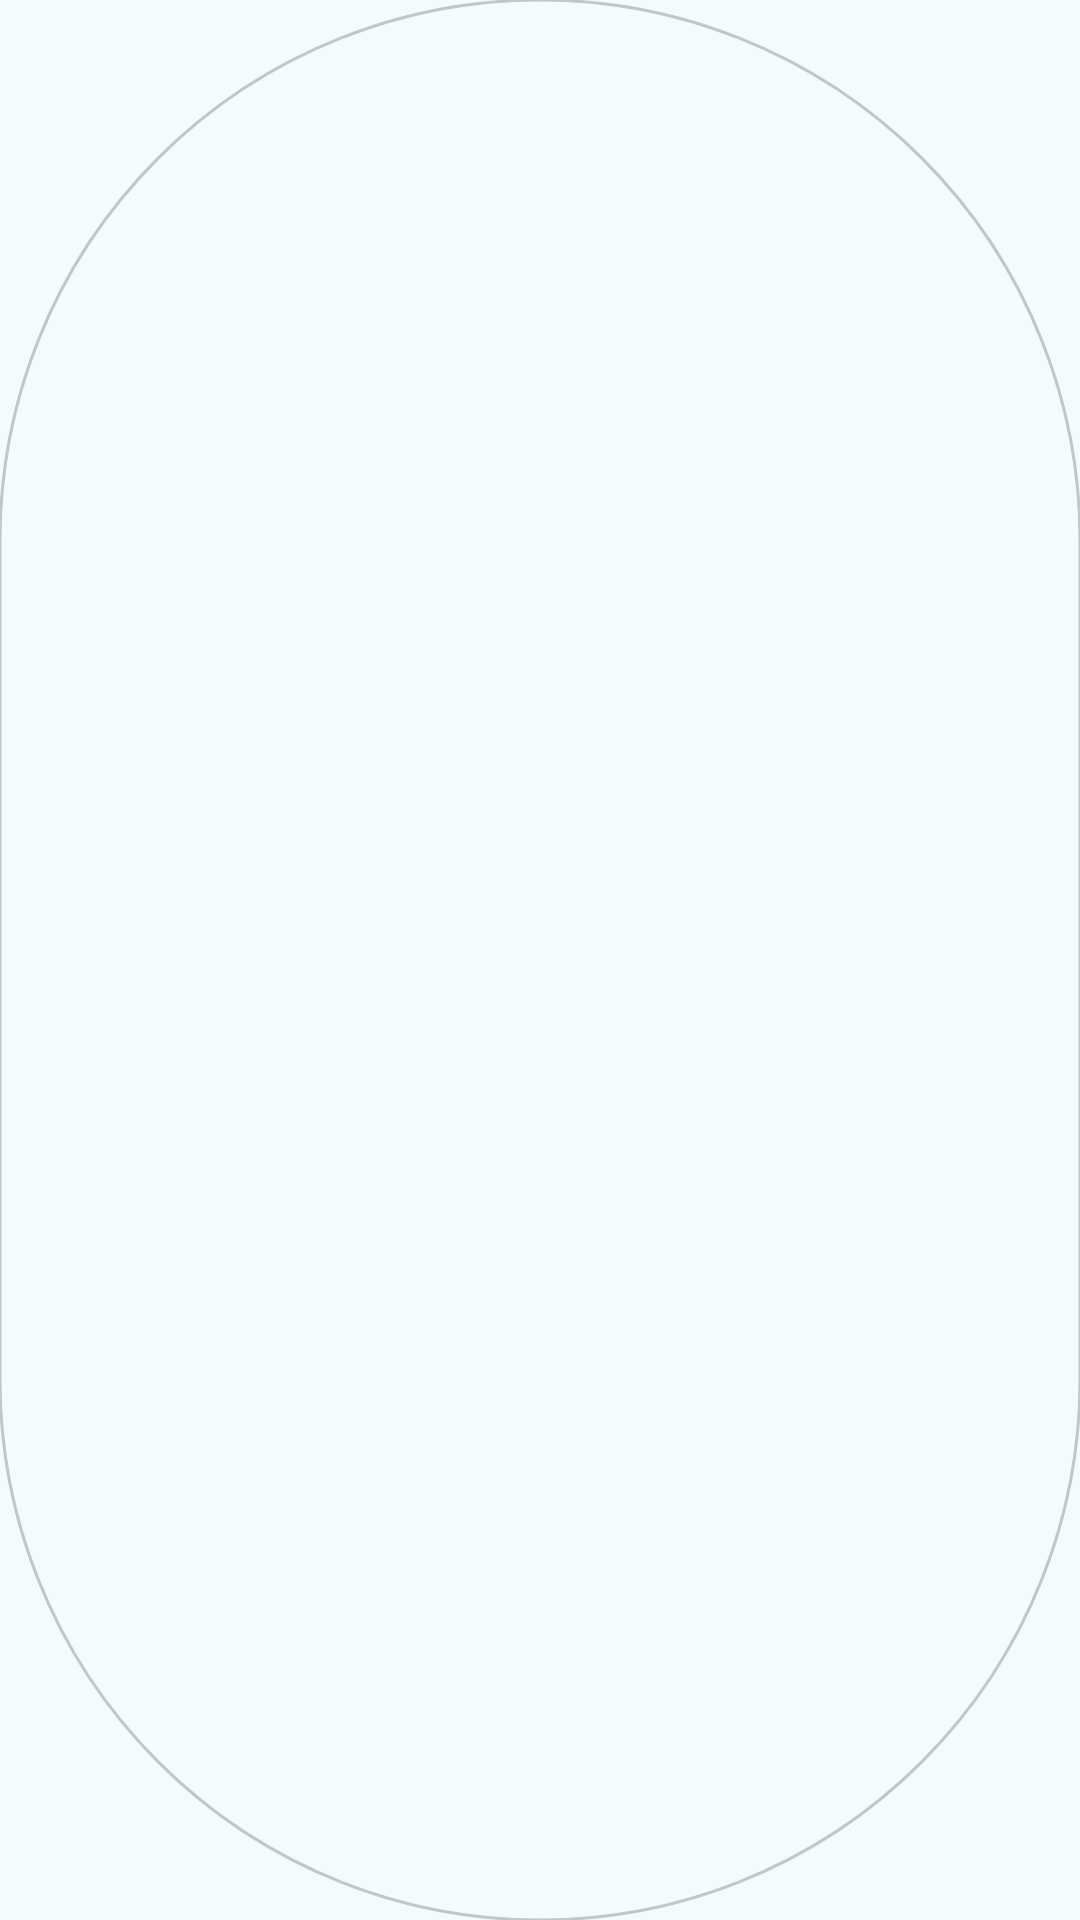

Produce the Android XML layout that renders to this screen, including the resource entries it uses.
<!-- AndroidManifest.xml: application theme Theme.OpenTagViewer -->
<!-- res/layout/contributor_avatar.xml -->
<?xml version="1.0" encoding="utf-8"?>
<com.google.android.material.imageview.ShapeableImageView
    xmlns:android="http://schemas.android.com/apk/res/android"
    xmlns:app="http://schemas.android.com/apk/res-auto"
    android:id="@+id/contributor_avatar"
    android:layout_width="56dp"
    android:layout_height="56dp"
    android:layout_margin="8dp"
    android:background="?attr/selectableItemBackgroundBorderless"
    android:clickable="true"
    android:focusable="true"
    android:scaleType="centerCrop"
    app:shapeAppearanceOverlay="@style/ShapeAppearanceOverlay.OpenTagViewer.Circle"
    app:strokeColor="?attr/colorOutlineVariant"
    app:strokeWidth="1dp" />
<!-- resources referenced by this layout -->
<resources>
  <style name="ShapeAppearanceOverlay.OpenTagViewer.Circle" parent="">
          <item name="cornerFamily">rounded</item>
          <item name="cornerSize">50%</item>
      </style>
  <color name="blue_500">#263DDF</color>
  <color name="light_blue_700">#197FC6</color>
  <style name="PopupMenu" parent="@android:style/Widget.PopupMenu">
          <item name="android:popupBackground">@drawable/layout_rounded</item>
          <item name="android:popupElevation">16dp</item>
      </style>
  <style name="Theme.OpenTagViewer.Button">
          <item name="android:background">@color/blue_500</item>
          <item name="android:elevation">0dp</item>
      </style>
  <color name="md_theme_primary">#006971</color>
  <color name="md_theme_onPrimary">#FFFFFF</color>
  <color name="md_theme_primaryContainer">#9DF0F9</color>
  <color name="md_theme_onPrimaryContainer">#004F55</color>
  <color name="md_theme_secondary">#4A6365</color>
  <color name="md_theme_onSecondary">#FFFFFF</color>
  <color name="md_theme_secondaryContainer">#CCE7EB</color>
  <color name="md_theme_onSecondaryContainer">#324B4E</color>
  <color name="md_theme_tertiary">#505E7D</color>
  <color name="md_theme_onTertiary">#FFFFFF</color>
  <color name="md_theme_tertiaryContainer">#D8E2FF</color>
  <color name="md_theme_onTertiaryContainer">#384764</color>
  <color name="md_theme_error">#BA1A1A</color>
  <color name="md_theme_onError">#FFFFFF</color>
  <color name="md_theme_errorContainer">#FFDAD6</color>
  <color name="md_theme_onErrorContainer">#93000A</color>
  <color name="md_theme_background">#F5FAFB</color>
  <color name="md_theme_onBackground">#161D1D</color>
  <color name="md_theme_surface">#F5FAFB</color>
  <color name="md_theme_onSurface">#161D1D</color>
  <color name="md_theme_surfaceVariant">#DAE4E5</color>
  <color name="md_theme_onSurfaceVariant">#3F484A</color>
  <color name="md_theme_outline">#6F797A</color>
  <color name="md_theme_outlineVariant">#BEC8C9</color>
  <color name="md_theme_inverseSurface">#2B3132</color>
  <color name="md_theme_inverseOnSurface">#ECF2F2</color>
  <color name="md_theme_inversePrimary">#81D4DD</color>
  <color name="md_theme_primaryFixed">#9DF0F9</color>
  <color name="md_theme_onPrimaryFixed">#002023</color>
  <color name="md_theme_primaryFixedDim">#81D4DD</color>
  <color name="md_theme_onPrimaryFixedVariant">#004F55</color>
  <color name="md_theme_secondaryFixed">#CCE7EB</color>
  <color name="md_theme_onSecondaryFixed">#051F22</color>
  <color name="md_theme_secondaryFixedDim">#B1CBCE</color>
  <color name="md_theme_onSecondaryFixedVariant">#324B4E</color>
  <color name="md_theme_tertiaryFixed">#D8E2FF</color>
  <color name="md_theme_onTertiaryFixed">#0B1B36</color>
  <color name="md_theme_tertiaryFixedDim">#B8C6EA</color>
  <color name="md_theme_onTertiaryFixedVariant">#384764</color>
  <color name="md_theme_surfaceDim">#D5DBDC</color>
  <color name="md_theme_surfaceBright">#F5FAFB</color>
  <color name="md_theme_surfaceContainerLowest">#FFFFFF</color>
  <color name="md_theme_surfaceContainerLow">#EFF5F5</color>
  <color name="md_theme_surfaceContainer">#E9EFEF</color>
  <color name="md_theme_surfaceContainerHigh">#E3E9EA</color>
  <color name="md_theme_surfaceContainerHighest">#DEE4E4</color>
  <!-- drawable layout_rounded (drawable) -->
  <?xml version="1.0" encoding="UTF-8"?>
  <shape xmlns:android="http://schemas.android.com/apk/res/android">
      <solid android:color="?attr/colorSurface"/>
      <corners android:radius="20dp"/>
      <padding android:left="0dp" android:top="0dp" android:right="0dp" android:bottom="0dp" />
  </shape>
</resources>
